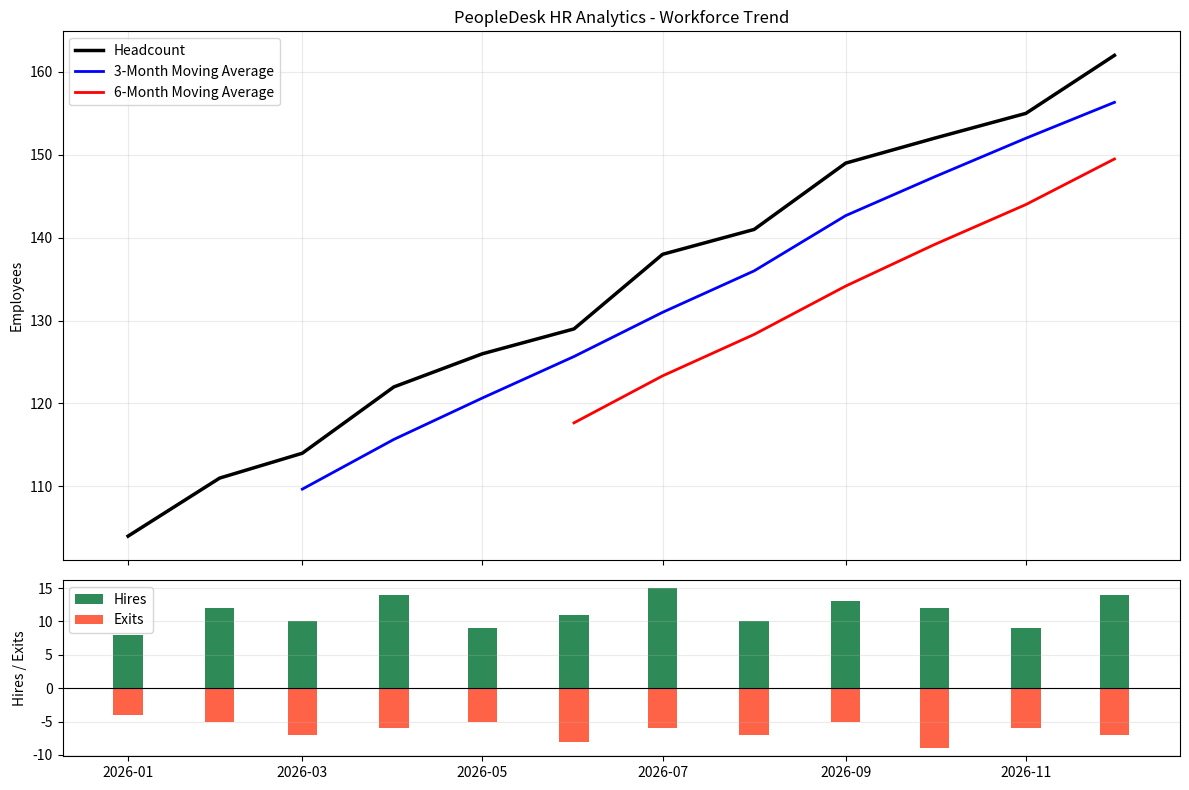
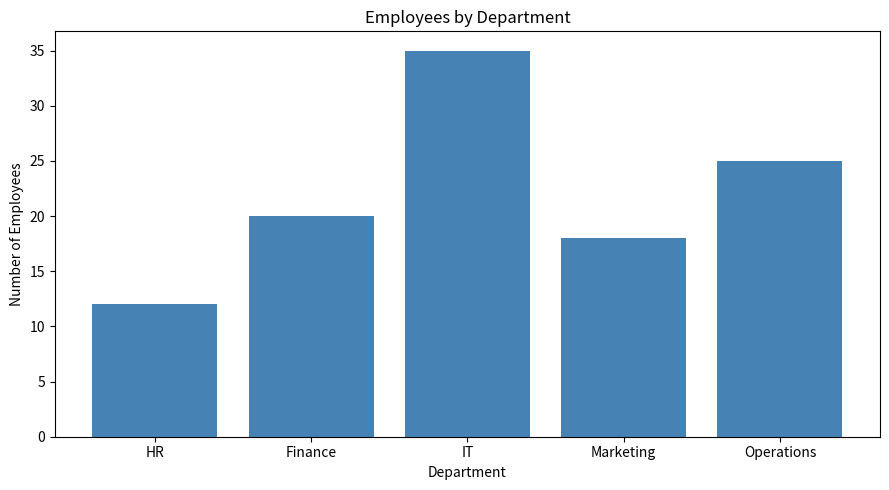

Write Python code to recreate these figures, in order.
import pandas as pd
import matplotlib.pyplot as plt

# PeopleDesk HR Analytics
# Fictional employee data for learning purposes

monthly_data = {
    "Month": pd.date_range("2026-01-01", periods=12, freq="MS"),
    "Hires": [8, 12, 10, 14, 9, 11, 15, 10, 13, 12, 9, 14],
    "Exits": [4, 5, 7, 6, 5, 8, 6, 7, 5, 9, 6, 7],
}

df = pd.DataFrame(monthly_data)
df["Headcount"] = 100 + (df["Hires"] - df["Exits"]).cumsum()
df["MA_3"] = df["Headcount"].rolling(3).mean()
df["MA_6"] = df["Headcount"].rolling(6).mean()

# Chart 1: Headcount trend and moving averages
fig, (ax1, ax2) = plt.subplots(
    2, 1, figsize=(12, 8), sharex=True,
    gridspec_kw={"height_ratios": [3, 1]}
)

ax1.plot(df["Month"], df["Headcount"],
         color="black", linewidth=2.5, label="Headcount")
ax1.plot(df["Month"], df["MA_3"],
         color="blue", linewidth=2, label="3-Month Moving Average")
ax1.plot(df["Month"], df["MA_6"],
         color="red", linewidth=2, label="6-Month Moving Average")

ax1.set_title("PeopleDesk HR Analytics - Workforce Trend")
ax1.set_ylabel("Employees")
ax1.legend()
ax1.grid(alpha=0.25)

ax2.bar(df["Month"], df["Hires"], label="Hires",
        color="seagreen", width=10)
ax2.bar(df["Month"], -df["Exits"], label="Exits",
        color="tomato", width=10)
ax2.axhline(0, color="black", linewidth=0.8)
ax2.set_ylabel("Hires / Exits")
ax2.legend()
ax2.grid(axis="y", alpha=0.25)

plt.tight_layout()
plt.savefig("hr_workforce_trends.png", dpi=150)
plt.show()

# Department analytics using fictional data
departments = pd.DataFrame({
    "Department": ["HR", "Finance", "IT", "Marketing", "Operations"],
    "Employees": [12, 20, 35, 18, 25],
    "Attrition": [2, 3, 4, 5, 3]
})

departments["Attrition_Rate"] = (
    departments["Attrition"] / departments["Employees"] * 100
)

print("\nMONTHLY HR SUMMARY")
print(df[["Month", "Hires", "Exits", "Headcount"]].to_string(index=False))

print("\nDEPARTMENT ANALYTICS")
print(departments.to_string(index=False))

plt.figure(figsize=(9, 5))
plt.bar(departments["Department"], departments["Employees"],
        color="steelblue")
plt.title("Employees by Department")
plt.xlabel("Department")
plt.ylabel("Number of Employees")
plt.tight_layout()
plt.savefig("department_analytics.png", dpi=150)
plt.show()
